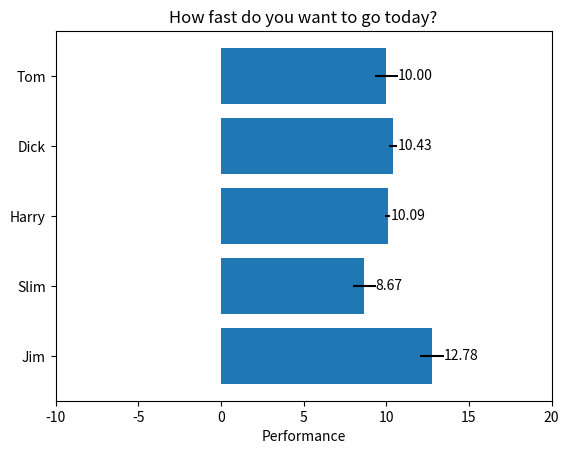

This chart was generated by the following Python code:
# Fixing random state for reproducibility
import numpy as np
from matplotlib import pyplot as plt

np.random.seed(19680801)
people = ('Tom', 'Dick', 'Harry', 'Slim', 'Jim')
y_pos = np.arange(len(people))
performance = 3 + 10 * np.random.rand(len(people))
error = np.random.rand(len(people))

fig, ax = plt.subplots()
hbars = ax.barh(y_pos, performance, xerr=error, align='center')
ax.set_yticks(y_pos, labels=people)
ax.invert_yaxis()  # labels read top-to-bottom: invert labels and data
ax.set_xlabel('Performance')
ax.set_title('How fast do you want to go today?')

# Label with specially formatted floats
ax.bar_label(hbars, fmt='%.2f')
ax.set_xlim(left=-10, right=20)  # adjust xlim to fit labels

plt.show()